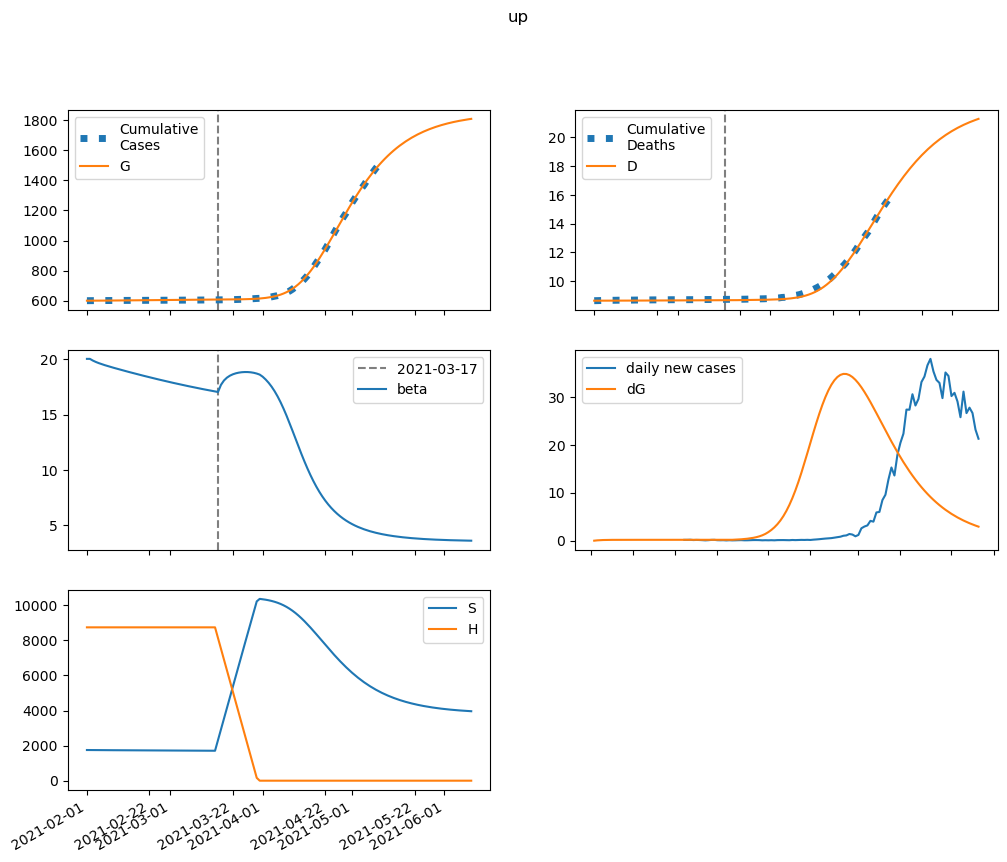

Data behind this chart, as committed beside it:
series, 2021-02-01, 2021-02-02, 2021-02-03, 2021-02-04, 2021-02-05, 2021-02-06, 2021-02-07, 2021-02-08, 2021-02-09, 2021-02-10, 2021-02-11, 2021-02-12, 2021-02-13, 2021-02-14, 2021-02-15, 2021-02-16, 2021-02-17, 2021-02-18, 2021-02-19, 2021-02-20, 2021-02-21, 2021-02-22, 2021-02-23
S, 1749114, 1747249, 1745731, 1744424, 1743246, 1742149, 1741101, 1740084, 1739086, 1738101, 1737124, 1736152, 1735185, 1734220, 1733259, 1732300, 1731343, 1730389, 1729438, 1728491, 1727546, 1726605, 1725667
E, 0.0, 1864, 3010, 3715, 4150, 4417, 4581, 4682, 4743, 4780, 4801, 4813, 4818, 4819, 4816, 4812, 4806, 4799, 4790, 4780, 4769, 4756, 4742
I, 1987, 1819, 1735, 1700, 1695, 1707, 1728, 1753, 1779, 1806, 1832, 1856, 1879, 1900, 1920, 1937, 1953, 1967, 1980, 1992, 2002, 2011, 2018
A, 8639, 6914, 5837, 5161, 4735, 4465, 4291, 4180, 4107, 4058, 4025, 4002, 3986, 3973, 3964, 3956, 3948, 3942, 3935, 3928, 3921, 3914, 3906
IH, 0.0, 88.81, 125.3, 139.7, 145.3, 147.8, 149.6, 151.4, 153.4, 155.6, 157.9, 160.2, 162.4, 164.5, 166.5, 168.4, 170.1, 171.6, 173.1, 174.3, 175.5, 176.5, 177.4
IN, 79.5, 146.3, 195.8, 234, 264.8, 290.5, 312.5, 331.9, 349.2, 364.8, 379, 391.9, 403.8, 414.7, 424.7, 433.9, 442.3, 450, 457.1, 463.6, 469.5, 474.8, 479.7
D, 8658, 8658, 8658, 8659, 8659, 8660, 8661, 8661, 8662, 8662, 8663, 8664, 8664, 8665, 8666, 8666, 8667, 8668, 8668, 8669, 8670, 8670, 8671
R, 0.0, 1737, 3185, 4444, 5582, 6642, 7653, 8634, 9597, 10549, 11495, 12438, 13380, 14321, 15262, 16204, 17147, 18091, 19035, 19980, 20925, 21871, 22816
G, 600299, 600299, 600369, 600481, 600620, 600776, 600941, 601112, 601287, 601465, 601643, 601823, 602003, 602183, 602363, 602544, 602724, 602903, 603083, 603262, 603441, 603619, 603797
H, 8745409, 8745409, 8745409, 8745409, 8745409, 8745409, 8745409, 8745409, 8745409, 8745409, 8745409, 8745409, 8745409, 8745409, 8745409, 8745409, 8745409, 8745409, 8745409, 8745409, 8745409, 8745409, 8745409
beta, 20.04, 20.04, 19.89, 19.76, 19.65, 19.56, 19.47, 19.39, 19.31, 19.23, 19.16, 19.08, 19.01, 18.94, 18.86, 18.79, 18.72, 18.65, 18.58, 18.51, 18.45, 18.38, 18.31
